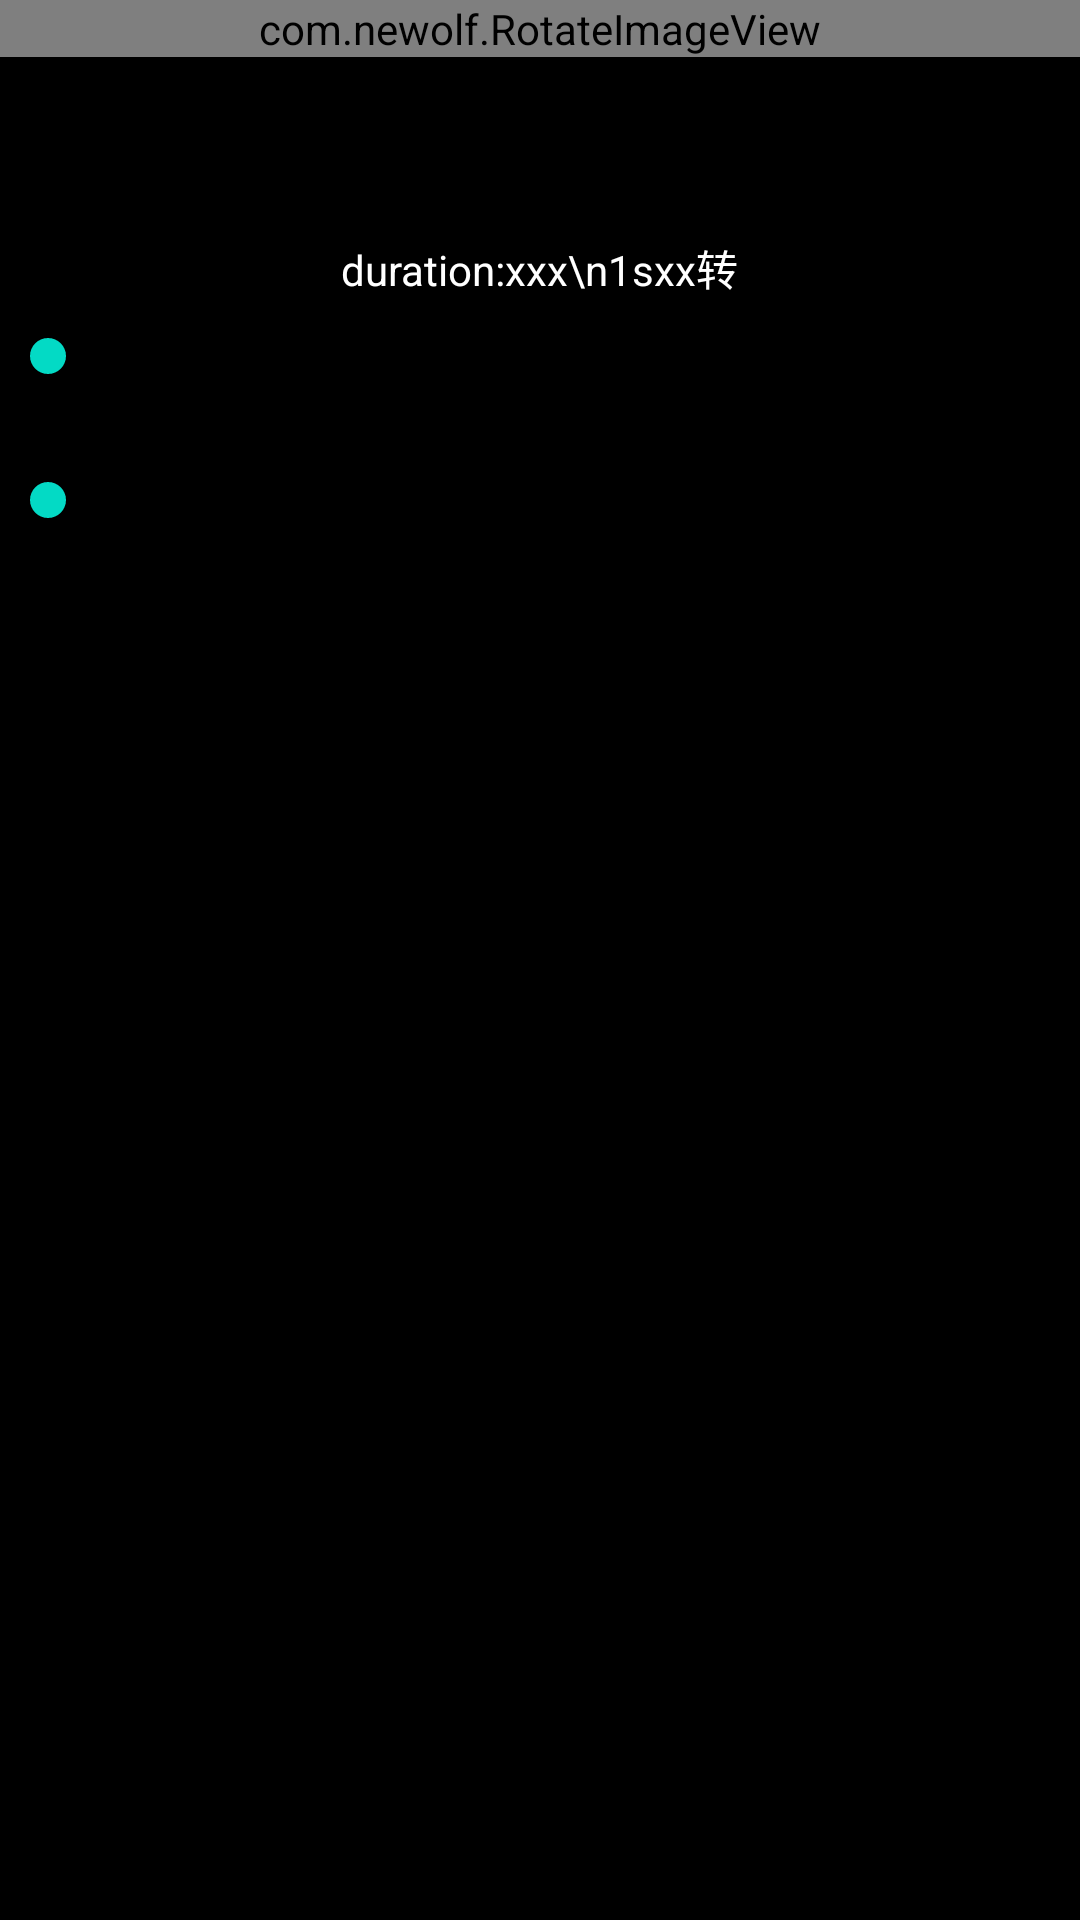

This screen was rendered from an Android layout file. Write that file and the resources it references.
<!-- AndroidManifest.xml: application theme Theme.WolfAnimDemo -->
<!-- res/layout/activity_duration.xml -->
<?xml version="1.0" encoding="utf-8"?>
<androidx.constraintlayout.widget.ConstraintLayout xmlns:android="http://schemas.android.com/apk/res/android"
    xmlns:app="http://schemas.android.com/apk/res-auto"
    xmlns:tools="http://schemas.android.com/tools"
    android:layout_width="match_parent"
    android:background="@color/black"
    android:layout_height="match_parent"
    tools:context="com.example.animdemo.DurationActivity">

    <com.example.RotateImageView
        android:id="@+id/riv_show"
        android:layout_width="match_parent"
        android:layout_height="wrap_content"
        app:layout_constraintLeft_toLeftOf="parent"
        app:layout_constraintTop_toTopOf="parent" />

    <TextView
        android:layout_marginTop="60dp"
        android:id="@+id/tv_show"
        android:textColor="@color/white"
        app:layout_constraintLeft_toLeftOf="parent"
        app:layout_constraintRight_toRightOf="parent"
        app:layout_constraintTop_toBottomOf="@+id/riv_show"
        android:text="duration:xxx\n1sxx转"
        android:layout_width="wrap_content"
        android:layout_height="wrap_content"/>

    <androidx.appcompat.widget.AppCompatSeekBar
        android:id="@+id/seek_bar"
        android:max="1000"
        android:layout_width="match_parent"
        android:layout_height="wrap_content"
        android:layout_marginTop="10dp"
        app:layout_constraintLeft_toLeftOf="parent"
        app:layout_constraintTop_toBottomOf="@+id/tv_show" />


    <androidx.appcompat.widget.AppCompatSeekBar
        android:id="@+id/seek_bar_rotate"
        android:max="1000"
        android:layout_width="match_parent"
        android:layout_height="wrap_content"
        android:layout_marginTop="30dp"
        app:layout_constraintLeft_toLeftOf="parent"
        app:layout_constraintTop_toBottomOf="@+id/seek_bar" />



</androidx.constraintlayout.widget.ConstraintLayout>
<!-- resources referenced by this layout -->
<resources>
  <style name="Theme.WolfAnimDemo" parent="Theme.MaterialComponents.DayNight.NoActionBar">
          <item name="android:windowFullscreen">true</item>
          <item name="android:navigationBarColor">#000000</item>
          
          <item name="colorPrimary">@color/purple_500</item>
          <item name="colorPrimaryVariant">@color/purple_700</item>
          <item name="colorOnPrimary">@color/white</item>
          
          <item name="colorSecondary">@color/teal_200</item>
          <item name="colorSecondaryVariant">@color/teal_700</item>
          <item name="colorOnSecondary">@color/black</item>
          
          <item name="android:statusBarColor" tools:targetApi="l">?attr/colorPrimaryVariant</item>
          
      </style>
  <!-- not gathered from this repository: default colours our renderer supplied (Android Studio template values) -->
  <color name="purple_500">#FF6200EE</color>
  <color name="purple_700">#FF3700B3</color>
  <color name="teal_200">#FF03DAC5</color>
  <color name="teal_700">#FF018786</color>
  <color name="black">#FF000000</color>
  <color name="white">#FFFFFFFF</color>
</resources>
